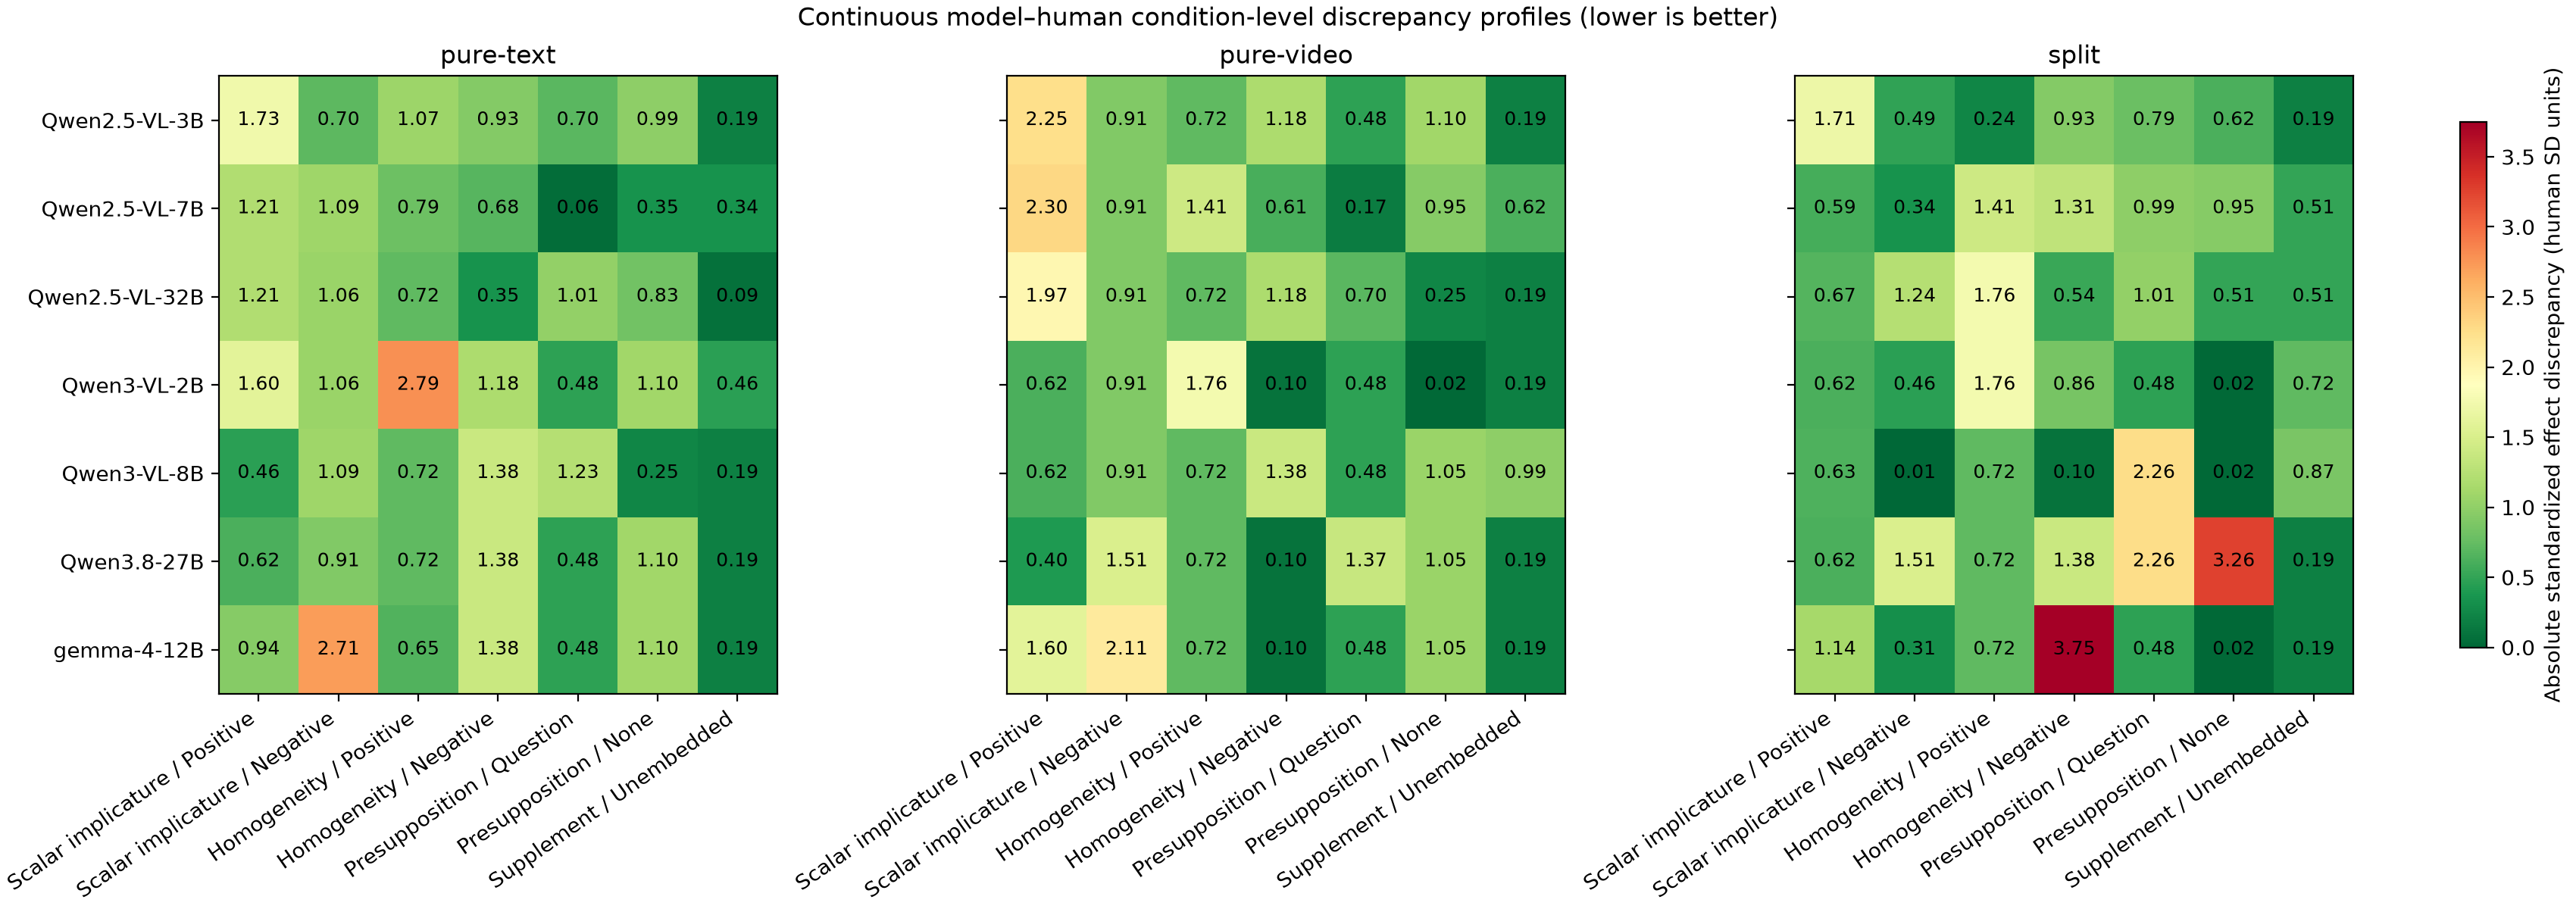

Values plotted in this chart, from the file beside it:
model, input_mode, Scalar implicature / Positive, Scalar implicature / Negative, Homogeneity / Positive, Homogeneity / Negative, Presupposition / Question, Presupposition / None, Supplement / Unembedded, mean_absolute_z
Qwen/Qwen2.5-VL-3B-Instruct, pure-text, 1.732, 0.7027, 1.069, 0.9255, 0.6999, 0.9938, 0.1915, 0.9021
Qwen/Qwen2.5-VL-7B-Instruct, pure-text, 1.213, 1.093, 0.7934, 0.6768, 0.05703, 0.347, 0.339, 0.6456
Qwen/Qwen2.5-VL-32B-Instruct, pure-text, 1.213, 1.063, 0.7245, 0.3487, 1.012, 0.8321, 0.08543, 0.7541
Qwen/Qwen3-VL-2B-Instruct, pure-text, 1.602, 1.063, 2.792, 1.182, 0.4773, 1.102, 0.4568, 1.239
Qwen/Qwen3-VL-8B-Instruct, pure-text, 0.4606, 1.093, 0.7245, 1.382, 1.234, 0.246, 0.1915, 0.7617
Qwen/Qwen3.8-27B, pure-text, 0.6163, 0.9128, 0.7245, 1.382, 0.4773, 1.102, 0.1915, 0.7723
google/gemma-4-12B-it, pure-text, 0.9407, 2.713, 0.6537, 1.382, 0.4773, 1.102, 0.1915, 1.066
Qwen/Qwen2.5-VL-3B-Instruct, pure-video, 2.251, 0.9128, 0.7245, 1.182, 0.4773, 1.102, 0.1915, 0.9773
Qwen/Qwen2.5-VL-7B-Instruct, pure-video, 2.303, 0.9128, 1.414, 0.6127, 0.1656, 0.9468, 0.616, 0.9958
Qwen/Qwen2.5-VL-32B-Instruct, pure-video, 1.966, 0.9128, 0.7245, 1.182, 0.6999, 0.246, 0.1915, 0.8461
Qwen/Qwen3-VL-2B-Instruct, pure-video, 0.6163, 0.9128, 1.758, 0.09996, 0.4773, 0.02352, 0.1915, 0.5828
Qwen/Qwen3-VL-8B-Instruct, pure-video, 0.6163, 0.9128, 0.7245, 1.382, 0.4773, 1.055, 0.9874, 0.8792
Qwen/Qwen3.8-27B, pure-video, 0.3958, 1.513, 0.7245, 0.09996, 1.368, 1.055, 0.1915, 0.7639
google/gemma-4-12B-it, pure-video, 1.602, 2.113, 0.7245, 0.09996, 0.4773, 1.055, 0.1915, 0.8948
Qwen/Qwen2.5-VL-3B-Instruct, split, 1.706, 0.4927, 0.2421, 0.9255, 0.789, 0.6165, 0.1915, 0.7091
Qwen/Qwen2.5-VL-7B-Instruct, split, 0.5904, 0.3426, 1.414, 1.31, 0.9921, 0.9468, 0.5099, 0.8722
Qwen/Qwen2.5-VL-32B-Instruct, split, 0.6682, 1.243, 1.758, 0.541, 1.012, 0.5087, 0.5099, 0.8915
Qwen/Qwen3-VL-2B-Instruct, split, 0.6163, 0.4627, 1.758, 0.8614, 0.4773, 0.02352, 0.7221, 0.7031
Qwen/Qwen3-VL-8B-Instruct, split, 0.6293, 0.01249, 0.7245, 0.09996, 2.258, 0.02352, 0.8696, 0.6597
Qwen/Qwen3.8-27B, split, 0.6163, 1.513, 0.7245, 1.382, 2.258, 3.258, 0.1915, 1.42
google/gemma-4-12B-it, split, 1.135, 0.3126, 0.7245, 3.746, 0.4773, 0.02352, 0.1915, 0.9443
